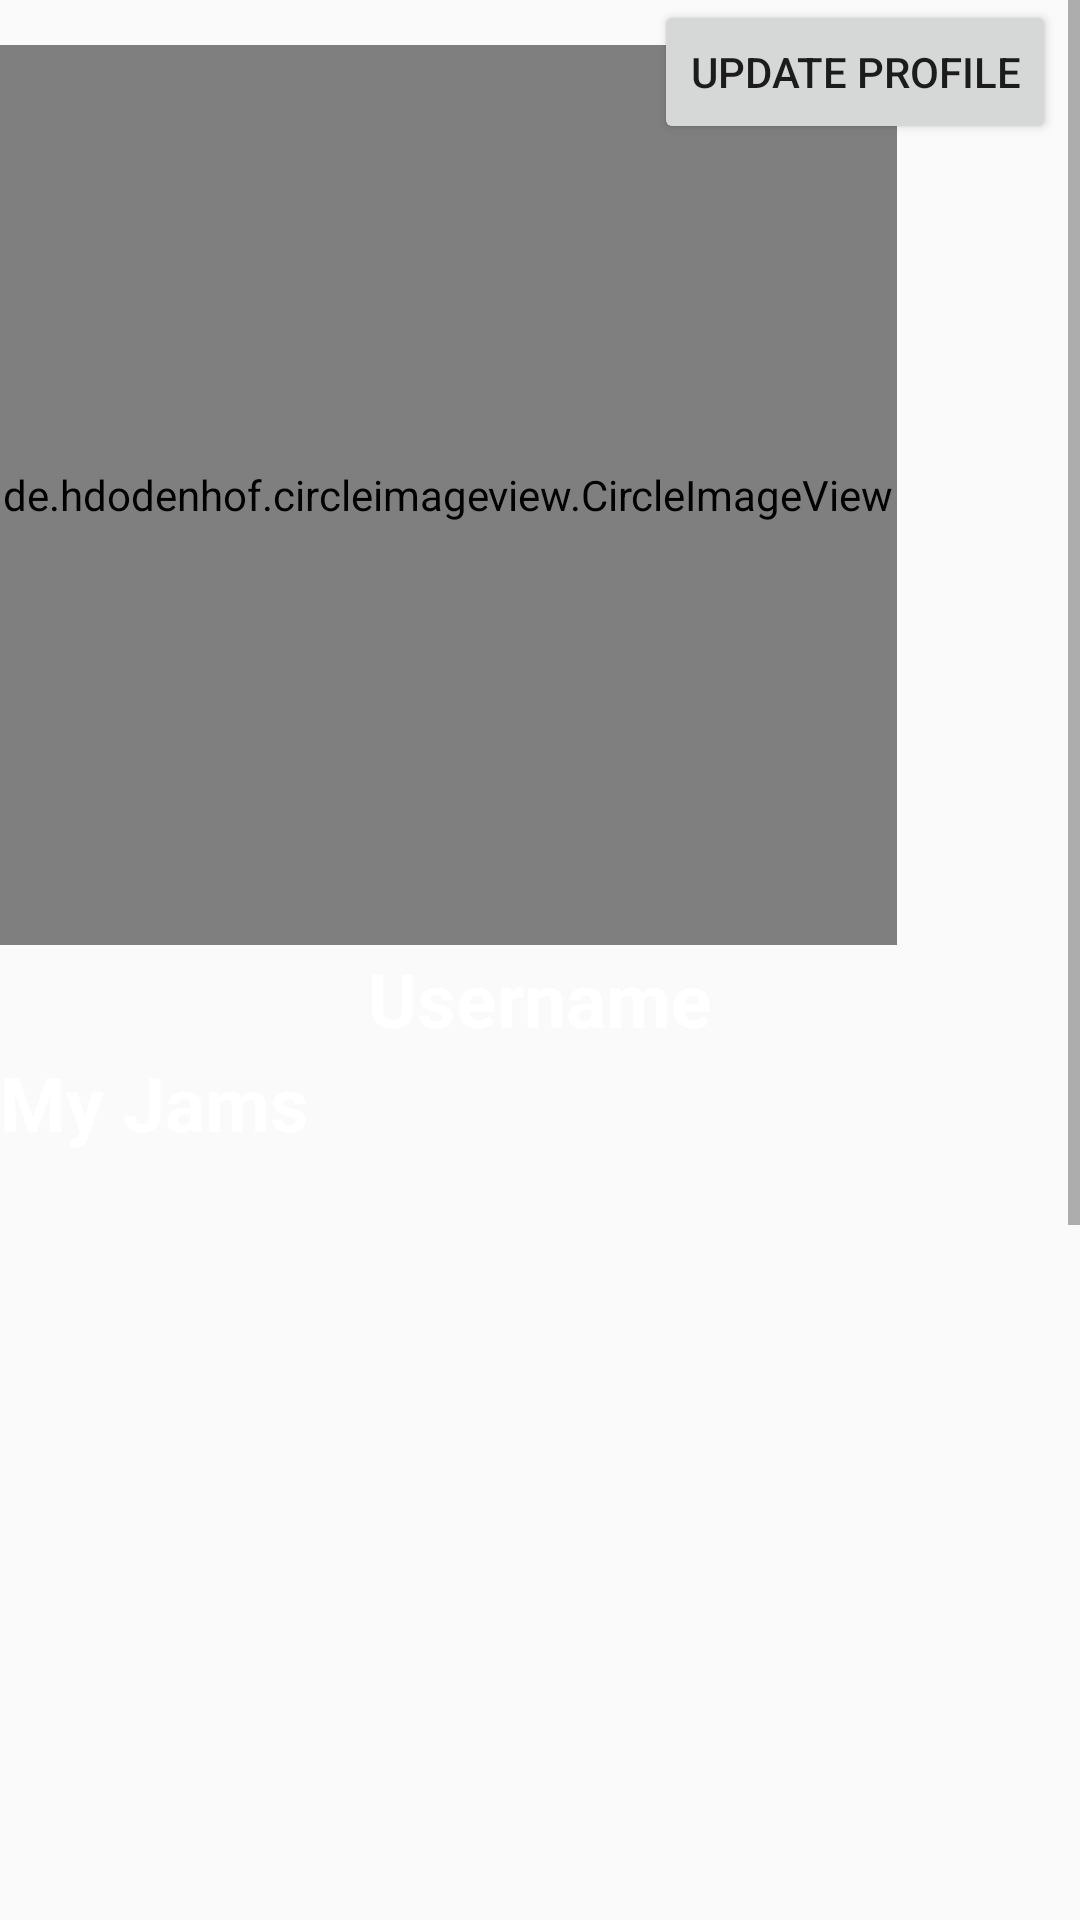

Produce the Android XML layout that renders to this screen, including the resource entries it uses.
<!-- AndroidManifest.xml: application theme AppTheme.NoActionBar -->
<!-- res/layout/activity_profile.xml -->
<?xml version="1.0" encoding="utf-8"?>
<RelativeLayout

    xmlns:android="http://schemas.android.com/apk/res/android"
    xmlns:app="http://schemas.android.com/apk/res-auto"
    xmlns:tools="http://schemas.android.com/tools"
    android:layout_width="match_parent"
    android:layout_height="match_parent"
    tools:context=".ProfileActivity"
    >


    <ScrollView
        android:layout_width="match_parent"
        android:layout_height="match_parent">

        <RelativeLayout
            android:layout_width="match_parent"
            android:layout_height="match_parent" >

            <de.hdodenhof.circleimageview.CircleImageView
                android:id="@+id/my_profile_pic"
                android:layout_width="300dp"
                android:layout_height="300dp"
                android:layout_alignParentTop="true"
                android:layout_alignParentEnd="true"
                android:layout_marginTop="15dp"
                android:layout_marginEnd="61dp"
                android:src="@drawable/ic_person_outline_black_24dp" />

            <TextView
                android:id="@+id/my_username"
                android:layout_width="match_parent"
                android:layout_height="wrap_content"
                android:layout_below="@+id/my_profile_pic"
                android:layout_marginTop="1dp"
                android:text="Username"
                android:textAlignment="center"
                android:textAllCaps="false"
                android:textColor="@color/cardview_light_background"
                android:textSize="25sp"
                android:textStyle="bold"/>

            <TextView
                android:id="@+id/my_jams"
                android:layout_width="match_parent"
                android:layout_height="wrap_content"
                android:layout_below="@+id/my_username"
                android:layout_marginTop="1dp"
                android:text="My Jams"
                android:textColor="@color/cardview_light_background"
                android:textSize="25sp"
                android:textStyle="bold" />

            <androidx.recyclerview.widget.RecyclerView
                android:id="@+id/all_user_post_list"
                android:layout_width="399dp"
                android:layout_height="609dp"
                android:layout_below="@+id/my_jams"
                android:layout_marginTop="10dp"
                app:layout_constraintEnd_toEndOf="parent"
                app:layout_constraintStart_toStartOf="parent"
                app:layout_constraintTop_toTopOf="parent" />

            <Button
                android:id="@+id/update"
                android:layout_width="wrap_content"
                android:layout_height="wrap_content"
                android:layout_alignParentEnd="true"
                android:layout_marginEnd="8dp"
                android:text="Update Profile" />


        </RelativeLayout>

    </ScrollView>
</RelativeLayout>
<!-- resources referenced by this layout -->
<resources>
  <!-- drawable ic_person_outline_black_24dp (drawable) -->
  <vector android:height="24dp" android:tint="#F29900"
      android:viewportHeight="24.0" android:viewportWidth="24.0"
      android:width="24dp"
      xmlns:android="http://schemas.android.com/apk/res/android">
      <path android:fillColor="#FF000000" android:pathData="M12,5.9c1.16,0 2.1,0.94 2.1,2.1s-0.94,2.1 -2.1,2.1S9.9,9.16 9.9,8s0.94,-2.1 2.1,-2.1m0,9c2.97,0 6.1,1.46 6.1,2.1v1.1L5.9,18.1L5.9,17c0,-0.64 3.13,-2.1 6.1,-2.1M12,4C9.79,4 8,5.79 8,8s1.79,4 4,4 4,-1.79 4,-4 -1.79,-4 -4,-4zM12,13c-2.67,0 -8,1.34 -8,4v3h16v-3c0,-2.66 -5.33,-4 -8,-4z"/>
  </vector>
  <style name="AppTheme.NoActionBar">
          <item name="windowActionBar">false</item>
          <item name="windowNoTitle">true</item>
          <item name="colorPrimary">@color/forceful_orange</item>
          <item name="colorPrimaryDark">@color/offbeat_green</item>
          <item name="colorBackgroundFloating">@color/harvester</item>
  
      </style>
  <color name="forceful_orange">#F29900</color>
  <color name="offbeat_green">#919301</color>
  <color name="harvester">#EDC48E</color>
</resources>
